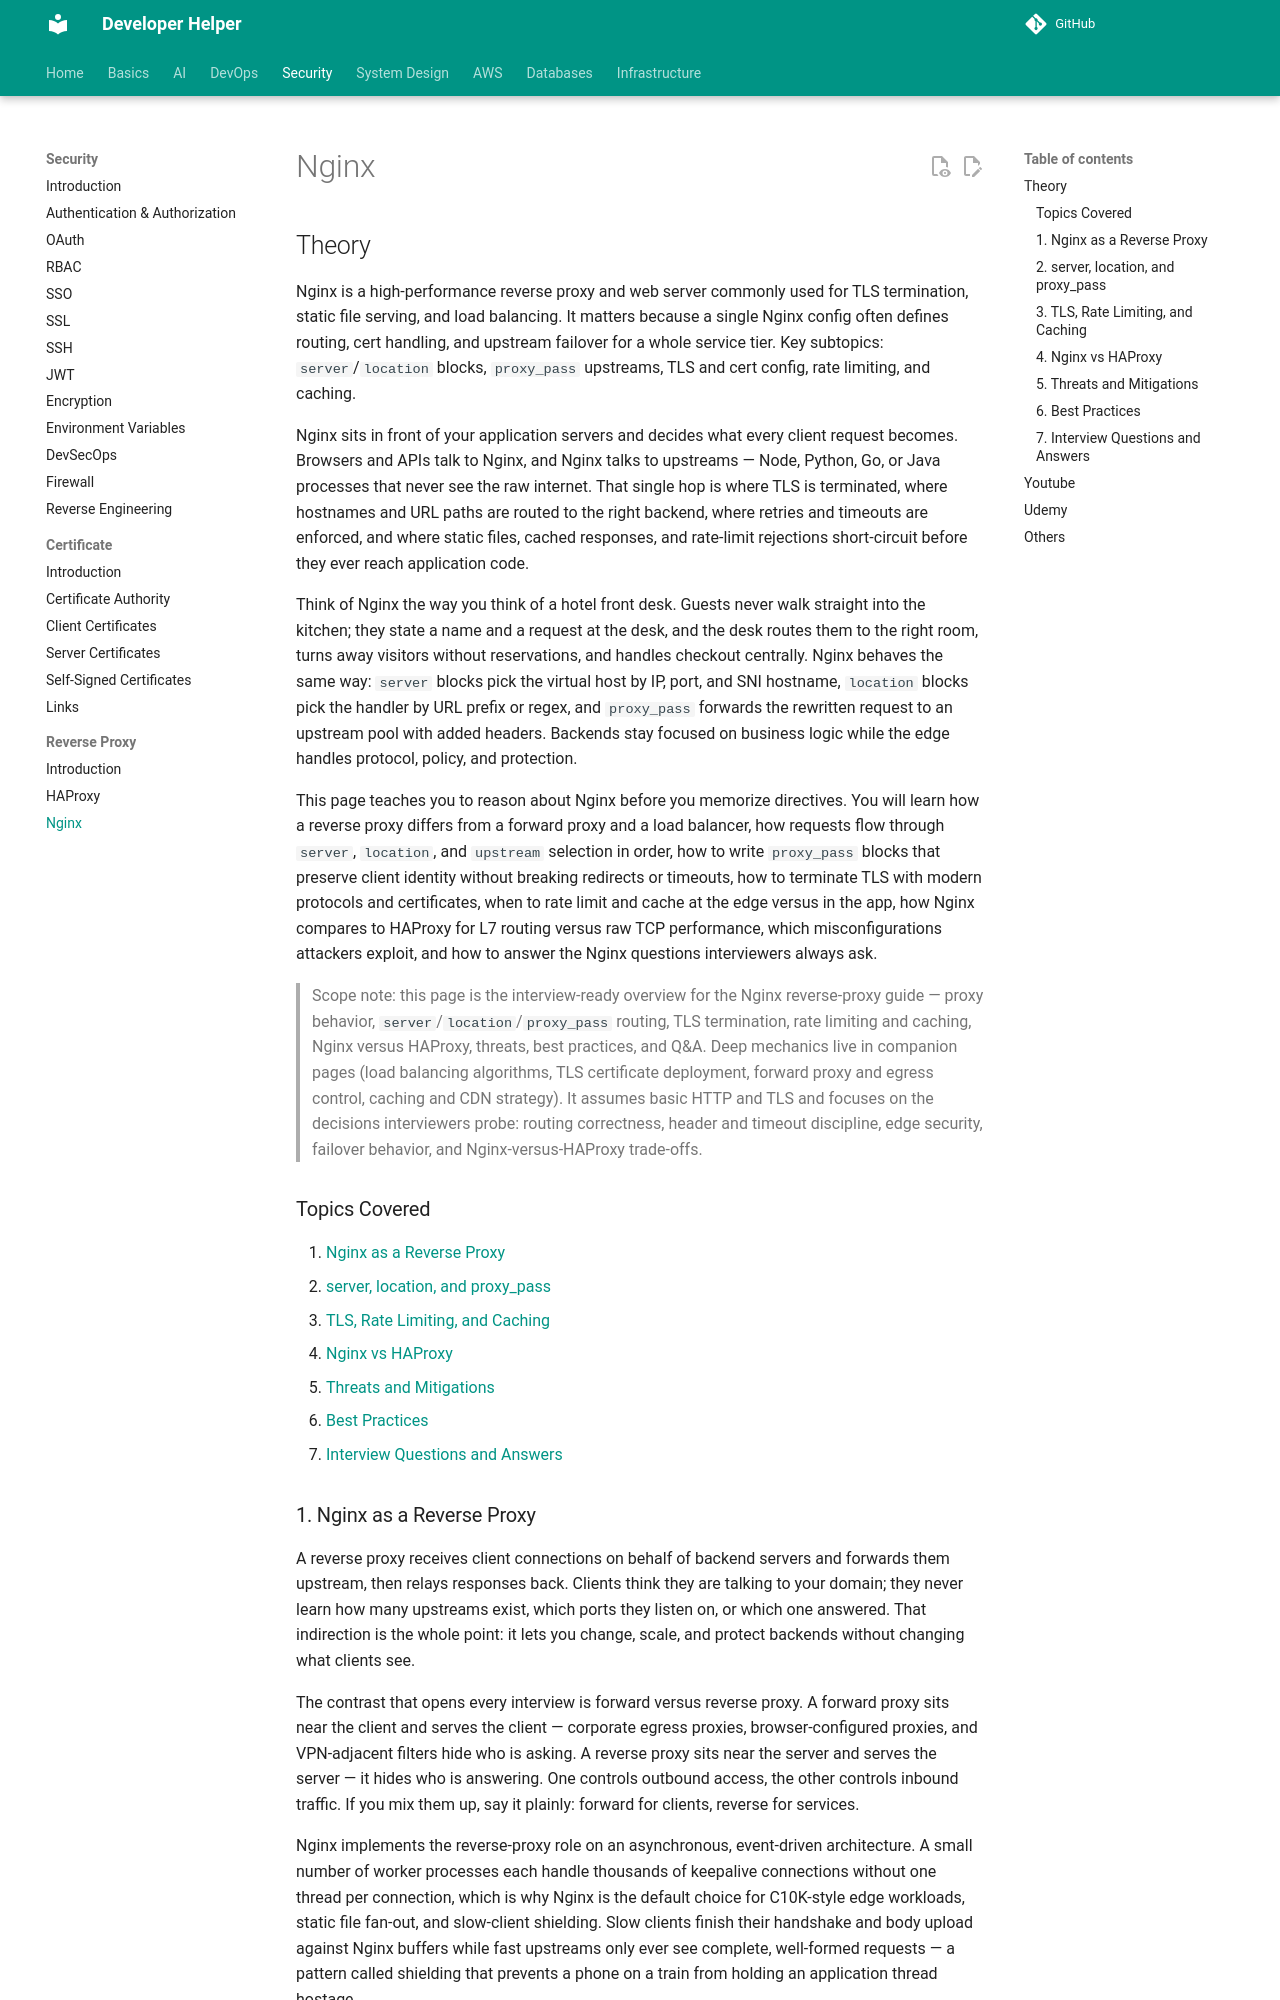

repository: abhishekghoshh/developer-helper · page: security/reverse-proxy/nginx/index.html · generator: mkdocs

# Nginx

## Theory

Nginx is a high-performance reverse proxy and web server commonly used for TLS termination, static file serving, and load balancing.
It matters because a single Nginx config often defines routing, cert handling, and upstream failover for a whole service tier.
Key subtopics: `server`/`location` blocks, `proxy_pass` upstreams, TLS and cert config, rate limiting, and caching.

Nginx sits in front of your application servers and decides what every client request becomes. Browsers
and APIs talk to Nginx, and Nginx talks to upstreams — Node, Python, Go, or Java processes that never see
the raw internet. That single hop is where TLS is terminated, where hostnames and URL paths are routed to
the right backend, where retries and timeouts are enforced, and where static files, cached responses, and
rate-limit rejections short-circuit before they ever reach application code.

Think of Nginx the way you think of a hotel front desk. Guests never walk straight into the kitchen;
they state a name and a request at the desk, and the desk routes them to the right room, turns away
visitors without reservations, and handles checkout centrally. Nginx behaves the same way: `server`
blocks pick the virtual host by IP, port, and SNI hostname, `location` blocks pick the handler by URL
prefix or regex, and `proxy_pass` forwards the rewritten request to an upstream pool with added headers.
Backends stay focused on business logic while the edge handles protocol, policy, and protection.

This page teaches you to reason about Nginx before you memorize directives. You will learn how a reverse
proxy differs from a forward proxy and a load balancer, how requests flow through `server`, `location`,
and `upstream` selection in order, how to write `proxy_pass` blocks that preserve client identity without
breaking redirects or timeouts, how to terminate TLS with modern protocols and certificates, when to rate
limit and cache at the edge versus in the app, how Nginx compares to HAProxy for L7 routing versus raw
TCP performance, which misconfigurations attackers exploit, and how to answer the Nginx questions
interviewers always ask.

> Scope note: this page is the interview-ready overview for the Nginx reverse-proxy guide — proxy
> behavior, `server`/`location`/`proxy_pass` routing, TLS termination, rate limiting and caching,
> Nginx versus HAProxy, threats, best practices, and Q&A. Deep mechanics live in companion pages
> (load balancing algorithms, TLS certificate deployment, forward proxy and egress control, caching
> and CDN strategy). It assumes basic HTTP and TLS and focuses on the decisions interviewers probe:
> routing correctness, header and timeout discipline, edge security, failover behavior, and
> Nginx-versus-HAProxy trade-offs.

### Topics Covered

1. [Nginx as a Reverse Proxy](#1-nginx-as-a-reverse-proxy)
2. [server, location, and proxy_pass](#2-server-location-and-proxy_pass)
3. [TLS, Rate Limiting, and Caching](#3-tls-rate-limiting-and-caching)
4. [Nginx vs HAProxy](#4-nginx-vs-haproxy)
5. [Threats and Mitigations](#5-threats-and-mitigations)
6. [Best Practices](#6-best-practices)
7. [Interview Questions and Answers](#7-interview-questions-and-answers)
